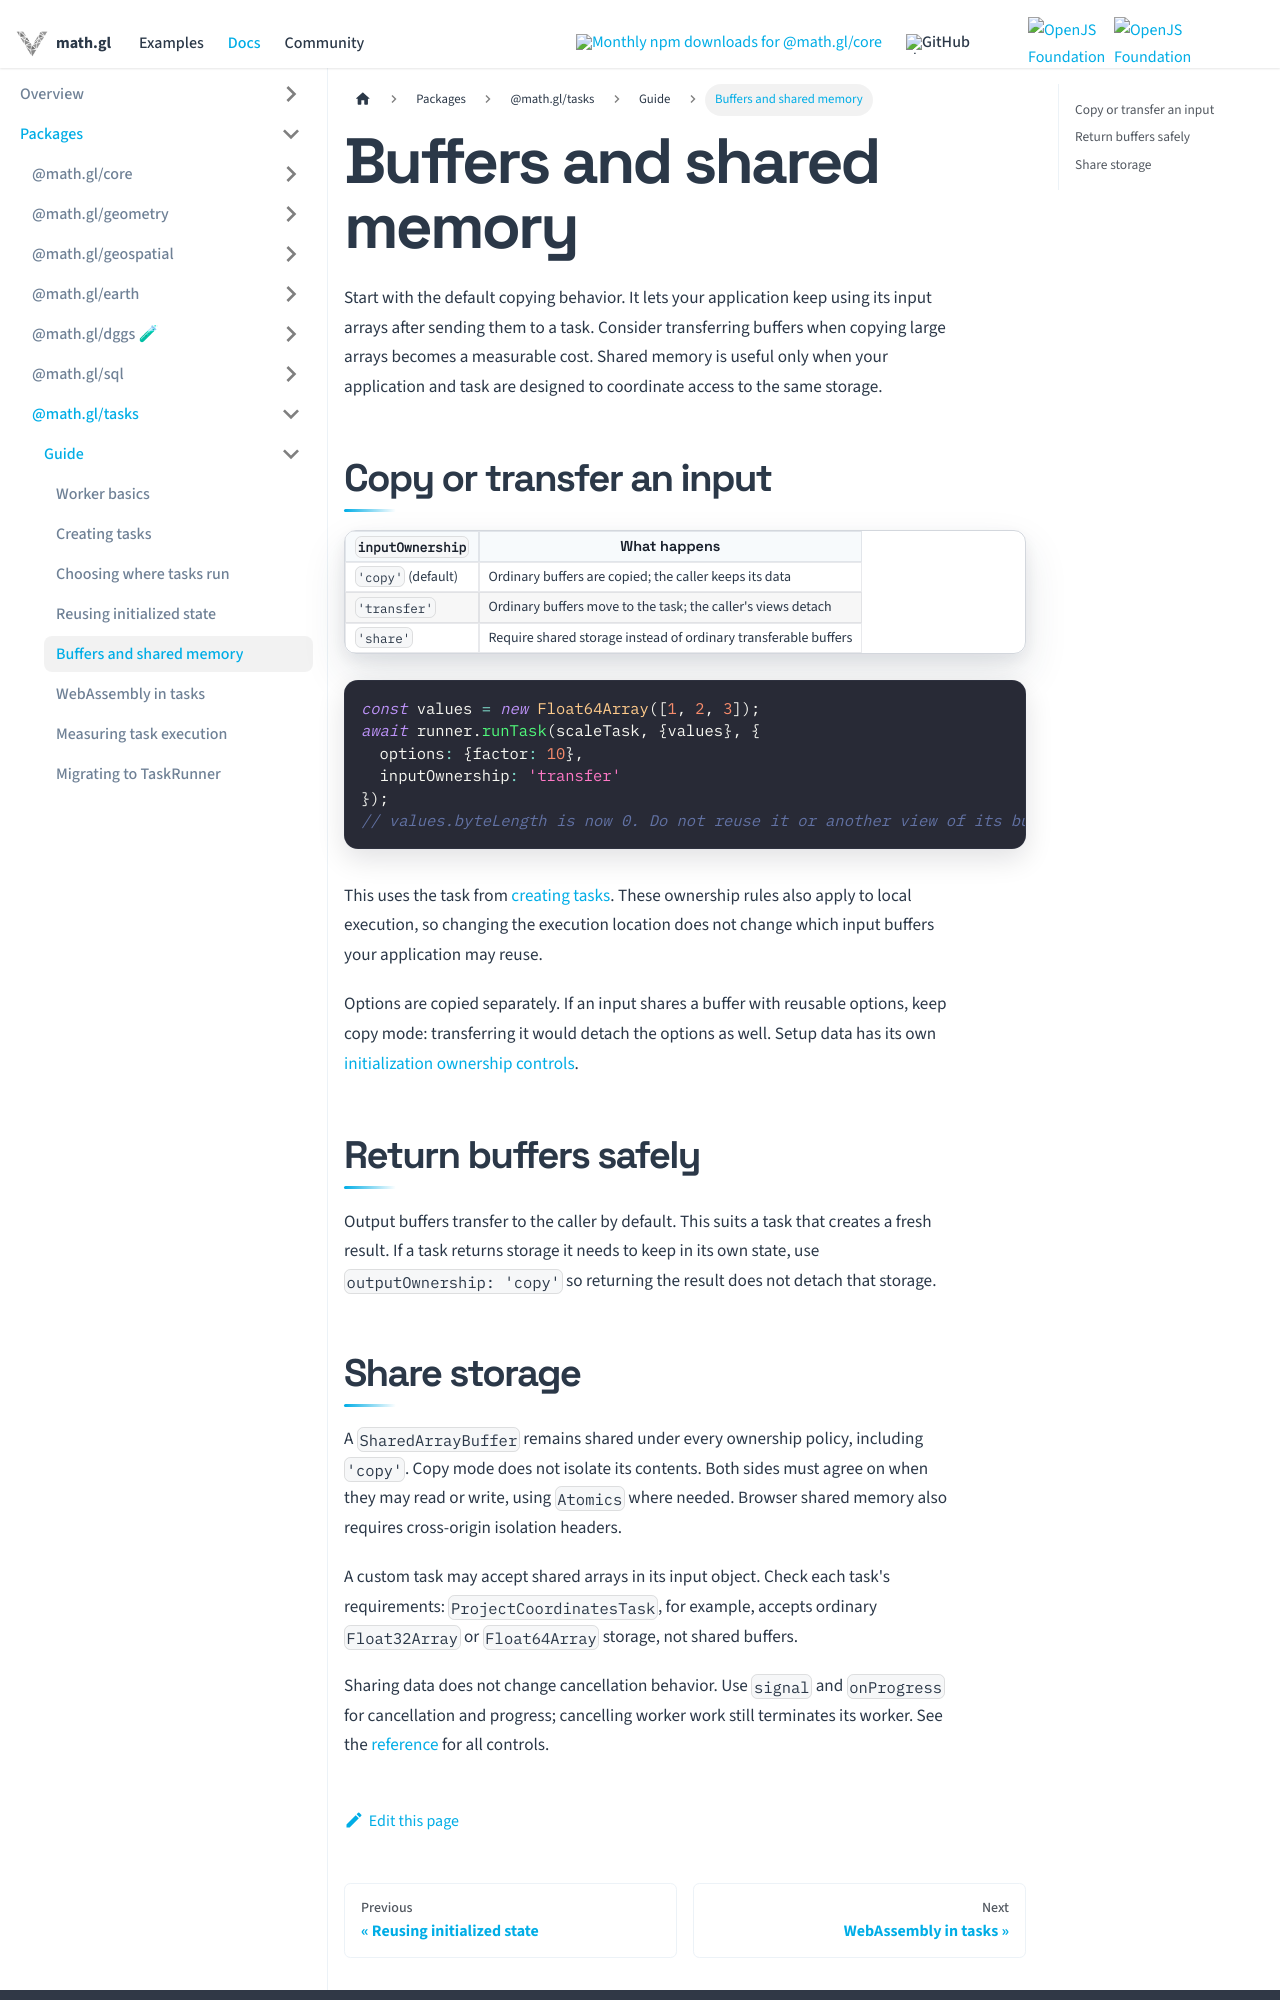

repository: visgl/math.gl · page: docs/modules/tasks/developer-guide/shared-memory.html · generator: docusaurus

# Buffers and shared memory

Start with the default copying behavior. It lets your application keep using its
input arrays after sending them to a task. Consider transferring buffers when
copying large arrays becomes a measurable cost. Shared memory is useful only when
your application and task are designed to coordinate access to the same storage.

## Copy or transfer an input

| `inputOwnership` | What happens |
| --- | --- |
| `'copy'` (default) | Ordinary buffers are copied; the caller keeps its data |
| `'transfer'` | Ordinary buffers move to the task; the caller's views detach |
| `'share'` | Require shared storage instead of ordinary transferable buffers |

```ts
const values = new Float64Array([1, 2, 3]);
await runner.runTask(scaleTask, {values}, {
  options: {factor: 10},
  inputOwnership: 'transfer'
});
// values.byteLength is now 0. Do not reuse it or another view of its buffer.
```

This uses the task from [creating tasks](./custom-workers.md). These ownership
rules also apply to local execution, so changing the execution location does not
change which input buffers your application may reuse.

Options are copied separately. If an input shares a buffer with reusable options,
keep copy mode: transferring it would detach the options as well. Setup data has
its own [initialization ownership controls](./persistent-resources.md#separate-setup-and-processing-ownership).

## Return buffers safely

Output buffers transfer to the caller by default. This suits a task that creates
a fresh result. If a task returns storage it needs to keep in its own state, use
`outputOwnership: 'copy'` so returning the result does not detach that storage.
